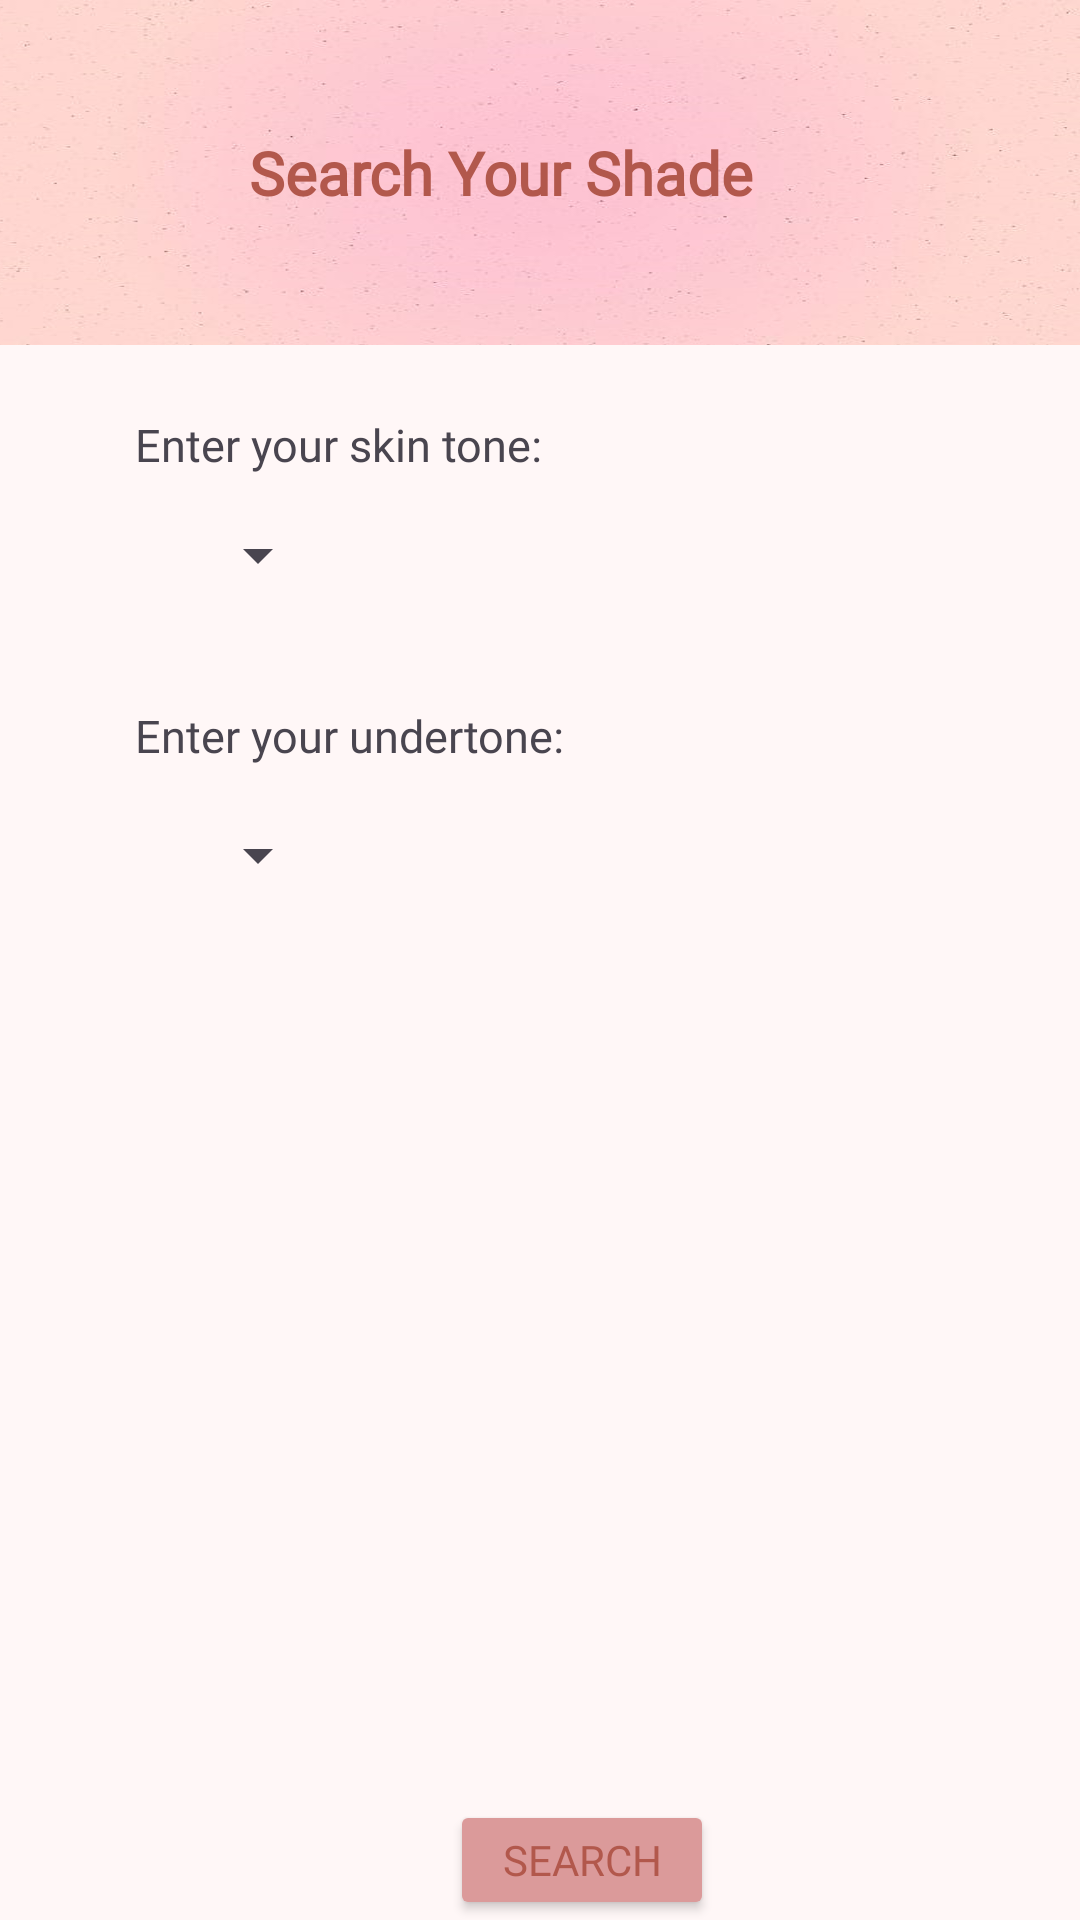

This screen was rendered from an Android layout file. Write that file and the resources it references.
<!-- AndroidManifest.xml: application theme Theme.MyApplication -->
<!-- res/layout/activity_searchshade.xml -->
<?xml version="1.0" encoding="utf-8"?>
<androidx.constraintlayout.widget.ConstraintLayout xmlns:android="http://schemas.android.com/apk/res/android"
    xmlns:app="http://schemas.android.com/apk/res-auto"
    xmlns:tools="http://schemas.android.com/tools"
    android:layout_width="match_parent"
    android:layout_height="match_parent"
    android:background="@color/lavender_blush"
    tools:context=".HomeActivity">

    <ImageView
        android:id="@+id/imageView1"
        android:layout_width="413dp"
        android:layout_height="115dp"
        android:scaleType="fitXY"
        app:layout_constraintEnd_toEndOf="parent"
        app:layout_constraintStart_toStartOf="parent"
        app:layout_constraintTop_toTopOf="parent"
        app:srcCompat="@drawable/headerpink" />

    <TextView
        android:id="@+id/textView"
        android:layout_width="wrap_content"
        android:layout_height="wrap_content"
        android:fontFamily="@font/poppins_medium"
        android:text="Search Your Shade"
        android:textColor="@color/coyote"
        android:textSize="20sp"
        android:textStyle="bold"
        app:layout_constraintBottom_toBottomOf="@+id/imageView1"
        app:layout_constraintEnd_toEndOf="parent"
        app:layout_constraintStart_toStartOf="@+id/imageView1"
        app:layout_constraintTop_toTopOf="@+id/imageView1" />

    <TextView
        android:id="@+id/textView1"
        android:layout_width="wrap_content"
        android:layout_height="wrap_content"
        android:layout_marginTop="23dp"
        android:layout_marginLeft="45dp"
        android:fontFamily="@font/poppins_light"
        android:text="Enter your skin tone:"
        android:textSize="15sp"
        app:layout_constraintStart_toStartOf="parent"
        app:layout_constraintTop_toBottomOf="@+id/imageView1" />

    <RelativeLayout
        android:layout_width="match_parent"
        android:layout_height="match_parent">

        <Spinner
            android:id="@+id/spinner1"
            android:layout_width="wrap_content"
            android:layout_height="50dp"
            android:layout_alignParentStart="true"
            android:layout_alignParentEnd="true"
            android:layout_marginStart="45dp"
            android:layout_marginTop="160dp"
            android:layout_marginEnd="250dp" />

    </RelativeLayout>

    <TextView
        android:id="@+id/textView2"
        android:layout_width="wrap_content"
        android:layout_height="wrap_content"
        android:layout_marginLeft="45dp"
        android:layout_marginTop="120dp"
        android:fontFamily="@font/poppins_light"
        android:text="Enter your undertone:"
        android:textSize="15sp"
        app:layout_constraintStart_toStartOf="parent"
        app:layout_constraintTop_toBottomOf="@+id/imageView1" />

    <RelativeLayout
        android:layout_width="match_parent"
        android:layout_height="match_parent">

        <Spinner
            android:id="@+id/spinner2"
            android:layout_width="wrap_content"
            android:layout_height="50dp"
            android:layout_alignParentStart="true"
            android:layout_alignParentEnd="true"
            android:layout_marginStart="45dp"
            android:layout_marginTop="260dp"
            android:layout_marginEnd="250dp" />

        <Button
            android:layout_width="wrap_content"
            android:layout_height="wrap_content"
            android:id="@+id/searchshadeButton"
            android:backgroundTint="@color/desert_sand"
            android:fontFamily="@font/poppins_semibold"
            android:text="Search"
            android:textColor="@color/coyote"
            android:layout_marginTop="600dp"
            android:layout_marginLeft="150dp"/>
    </RelativeLayout>

</androidx.constraintlayout.widget.ConstraintLayout>
<!-- resources referenced by this layout -->
<resources>
  <color name="coyote">#B2584C</color>
  <color name="desert_sand">#DB9A9A</color>
  <color name="lavender_blush">#FFF7F7</color>
  <!-- drawable headerpink: png bitmap (drawable, 215439 bytes) -->
  <style name="Theme.MyApplication" parent="Base.Theme.MyApplication" />
  <style name="Base.Theme.MyApplication" parent="Theme.Material3.DayNight.NoActionBar">
          
          
      </style>
</resources>
